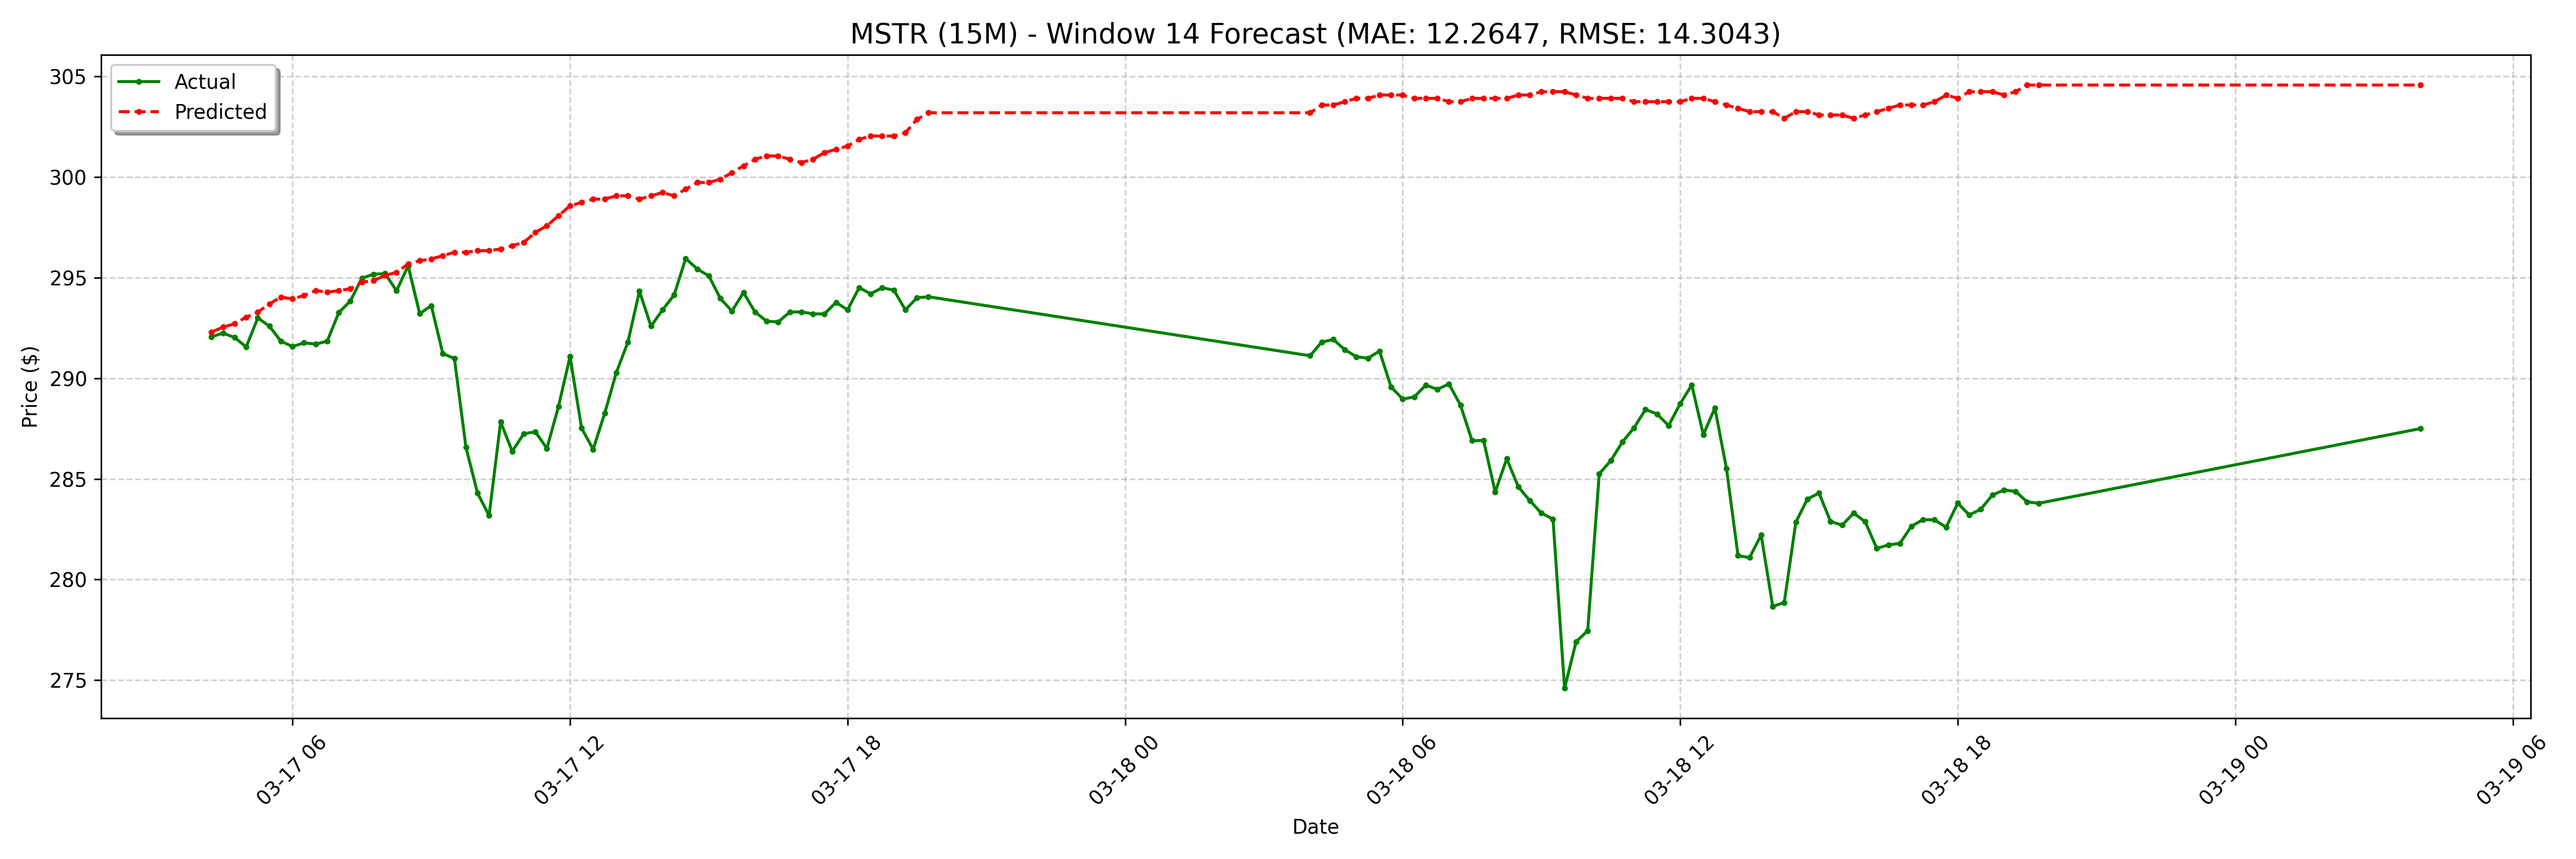

The file beside this chart, header and first rows:
date, actual, forecast
2025-03-17 04:15:00-04:00, 292.1, 292.3
2025-03-17 04:30:00-04:00, 292.2, 292.5
2025-03-17 04:45:00-04:00, 292, 292.7
2025-03-17 05:00:00-04:00, 291.6, 293
2025-03-17 05:15:00-04:00, 293.0, 293.3
2025-03-17 05:30:00-04:00, 292.6, 293.7
2025-03-17 05:45:00-04:00, 291.8, 294
2025-03-17 06:00:00-04:00, 291.6, 293.9
2025-03-17 06:15:00-04:00, 291.8, 294.1
2025-03-17 06:30:00-04:00, 291.7, 294.4
2025-03-17 06:45:00-04:00, 291.8, 294.3
2025-03-17 07:00:00-04:00, 293.3, 294.4
2025-03-17 07:15:00-04:00, 293.8, 294.4
2025-03-17 07:30:00-04:00, 295, 294.8
2025-03-17 07:45:00-04:00, 295.2, 294.9
2025-03-17 08:00:00-04:00, 295.2, 295.1
2025-03-17 08:15:00-04:00, 294.4, 295.3
2025-03-17 08:30:00-04:00, 295.6, 295.7
2025-03-17 08:45:00-04:00, 293.2, 295.8
2025-03-17 09:00:00-04:00, 293.6, 295.9
2025-03-17 09:15:00-04:00, 291.2, 296.1
2025-03-17 09:30:00-04:00, 291, 296.3
2025-03-17 09:45:00-04:00, 286.6, 296.3
2025-03-17 10:00:00-04:00, 284.3, 296.3
2025-03-17 10:15:00-04:00, 283.2, 296.3
2025-03-17 10:30:00-04:00, 287.8, 296.4
2025-03-17 10:45:00-04:00, 286.4, 296.6
2025-03-17 11:00:00-04:00, 287.2, 296.8
2025-03-17 11:15:00-04:00, 287.3, 297.2
2025-03-17 11:30:00-04:00, 286.5, 297.6
2025-03-17 11:45:00-04:00, 288.6, 298.1
2025-03-17 12:00:00-04:00, 291.1, 298.6
2025-03-17 12:15:00-04:00, 287.5, 298.7
2025-03-17 12:30:00-04:00, 286.5, 298.9
2025-03-17 12:45:00-04:00, 288.3, 298.9
2025-03-17 13:00:00-04:00, 290.3, 299.1
2025-03-17 13:15:00-04:00, 291.8, 299.1
2025-03-17 13:30:00-04:00, 294.3, 298.9
2025-03-17 13:45:00-04:00, 292.6, 299.1
2025-03-17 14:00:00-04:00, 293.4, 299.2
2025-03-17 14:15:00-04:00, 294.1, 299.1
2025-03-17 14:30:00-04:00, 295.9, 299.4
2025-03-17 14:45:00-04:00, 295.4, 299.7
2025-03-17 15:00:00-04:00, 295.1, 299.7
2025-03-17 15:15:00-04:00, 294, 299.9
2025-03-17 15:30:00-04:00, 293.3, 300.2
2025-03-17 15:45:00-04:00, 294.3, 300.6
2025-03-17 16:00:00-04:00, 293.3, 300.9
2025-03-17 16:15:00-04:00, 292.8, 301
2025-03-17 16:30:00-04:00, 292.8, 301
2025-03-17 16:45:00-04:00, 293.3, 300.9
2025-03-17 17:00:00-04:00, 293.3, 300.7
2025-03-17 17:15:00-04:00, 293.2, 300.9
2025-03-17 17:30:00-04:00, 293.2, 301.2
2025-03-17 17:45:00-04:00, 293.8, 301.4
2025-03-17 18:00:00-04:00, 293.4, 301.5
2025-03-17 18:15:00-04:00, 294.5, 301.9
2025-03-17 18:30:00-04:00, 294.2, 302
2025-03-17 18:45:00-04:00, 294.5, 302
2025-03-17 19:00:00-04:00, 294.4, 302
... 68 more rows
